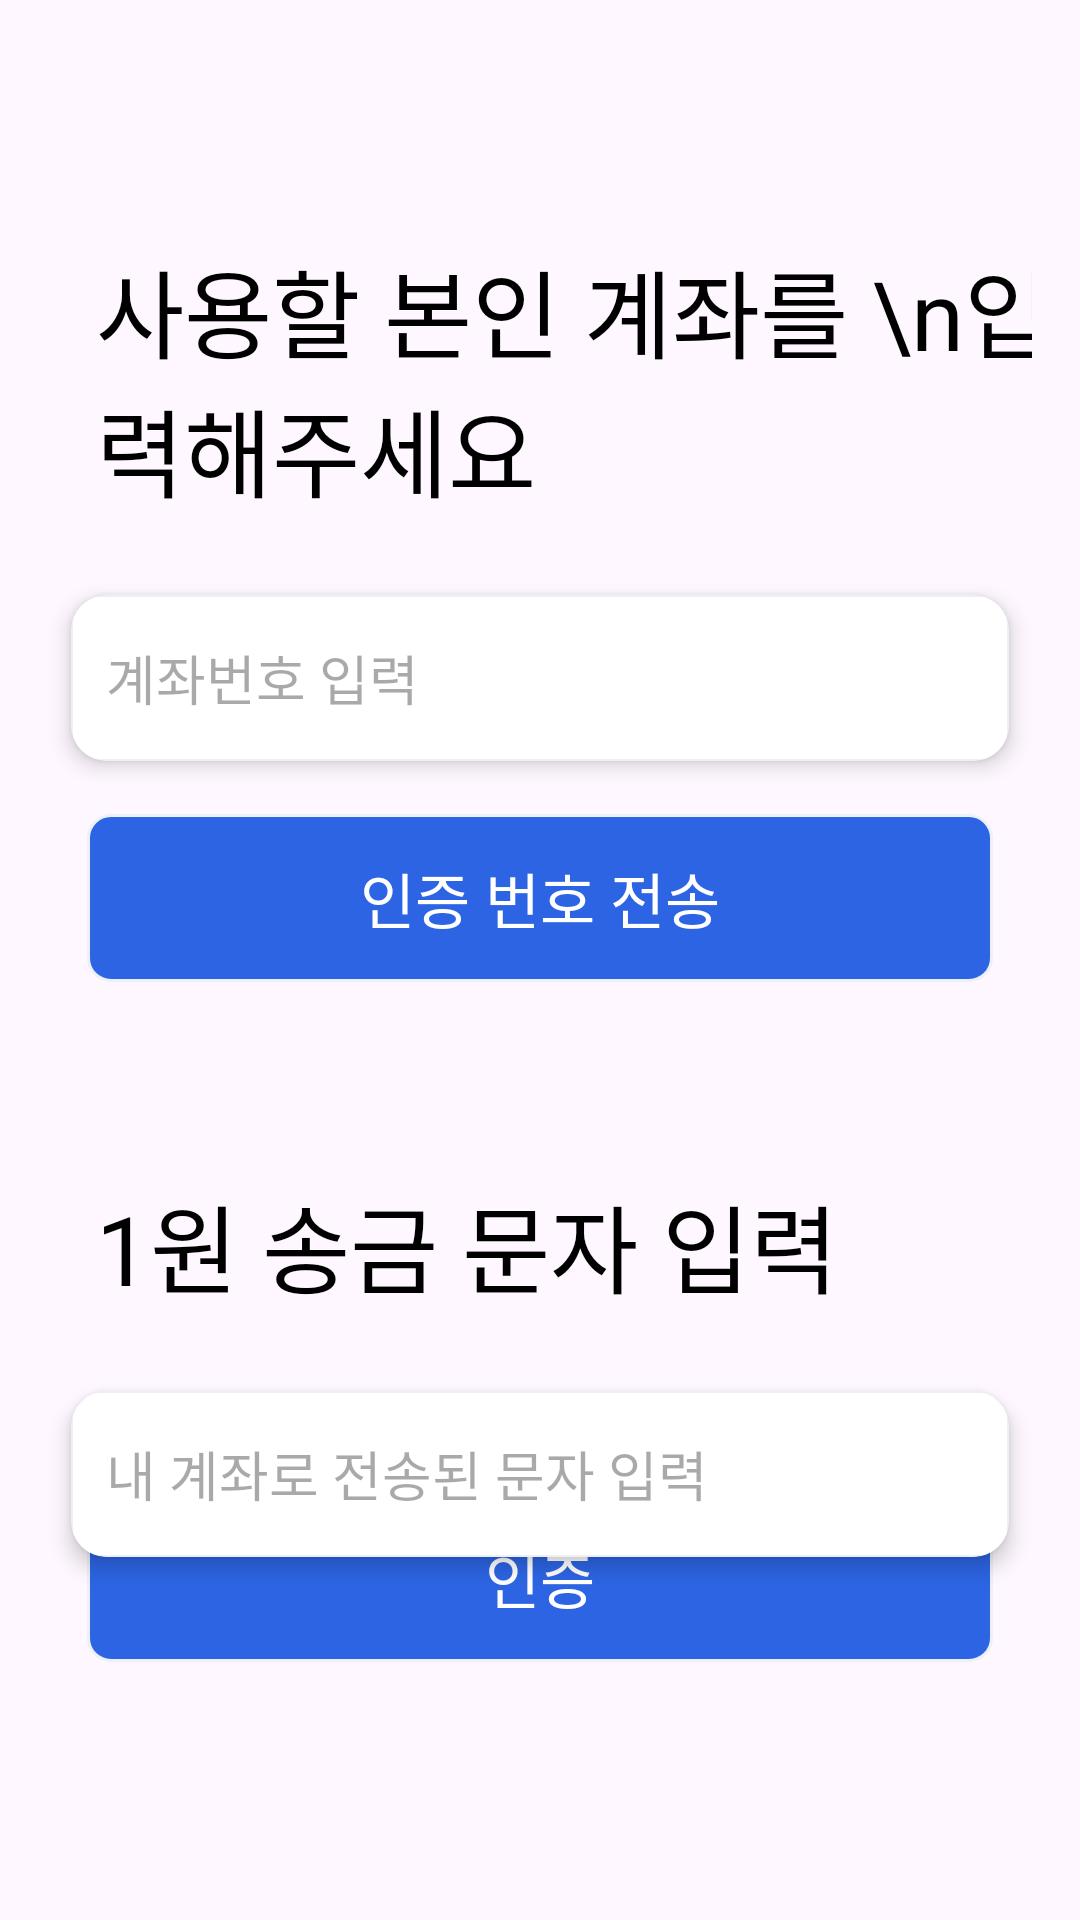

Layout XML and referenced resources for this Android screen:
<!-- AndroidManifest.xml: application theme Theme.Prefin -->
<!-- res/layout/fragment_account_input.xml -->
<?xml version="1.0" encoding="utf-8"?>
<androidx.constraintlayout.widget.ConstraintLayout xmlns:android="http://schemas.android.com/apk/res/android"
    xmlns:tools="http://schemas.android.com/tools"
    xmlns:app="http://schemas.android.com/apk/res-auto"
    android:layout_width="match_parent"
    android:layout_height="match_parent"
    android:padding="16dp"
    tools:context=".ui.accountConnecting.AccountInputFragment">

    <TextView
        android:id="@+id/fragment_account_input_text_view"
        style="@style/Text.regular.Size32"
        android:layout_width="wrap_content"
        android:layout_height="wrap_content"
        android:layout_marginStart="16dp"
        android:layout_marginTop="64dp"
        android:text="사용할 본인 계좌를 \n입력해주세요"
        app:layout_constraintStart_toStartOf="parent"
        app:layout_constraintTop_toTopOf="parent" />

    <com.google.android.material.card.MaterialCardView
        android:id="@+id/fragment_account_input_card_view"
        xmlns:card_view="http://schemas.android.com/apk/res-auto"
        android:layout_width="match_parent"
        android:layout_height="wrap_content"
        card_view:cardUseCompatPadding="true"
        card_view:cardElevation="4dp"
        card_view:strokeWidth="0dp"
        android:layout_marginTop="16dp"
        app:layout_constraintTop_toBottomOf="@+id/fragment_account_input_text_view"
        >

        <EditText
            android:id="@+id/fragment_account_input_edit_text"
            android:layout_width="match_parent"
            android:layout_height="wrap_content"
            android:hint="계좌번호 입력"
            android:inputType="number"
            android:background="@drawable/edittext_rectangle_24"
            android:paddingStart="12dp"
            />
    </com.google.android.material.card.MaterialCardView>


    <androidx.appcompat.widget.AppCompatButton
        android:layout_marginTop="8dp"
        android:id="@+id/fragment_account_input_check_button"
        android:layout_width="wrap_content"
        android:layout_height="wrap_content"
        android:background="@drawable/button_rectangle_81"
        android:fontFamily="@font/maplestory_light"
        android:text="인증 번호 전송"
        android:textColor="@color/white"
        android:textSize="20sp"
        app:layout_constraintEnd_toEndOf="parent"
        app:layout_constraintStart_toStartOf="parent"
        app:layout_constraintTop_toBottomOf="@+id/fragment_account_input_card_view" />

    <TextView
        android:id="@+id/fragment_account_input_check_text_view"
        style="@style/Text.regular.Size32"
        android:layout_width="wrap_content"
        android:layout_height="wrap_content"
        android:layout_marginStart="16dp"
        android:layout_marginTop="128dp"
        android:text="1원 송금 문자 입력"
        app:layout_constraintStart_toStartOf="parent"
        app:layout_constraintTop_toBottomOf="@+id/fragment_account_input_card_view"  />

    <com.google.android.material.card.MaterialCardView
        android:id="@+id/fragment_account_input_check_card_view"
        xmlns:card_view="http://schemas.android.com/apk/res-auto"
        android:layout_width="match_parent"
        android:layout_height="wrap_content"
        card_view:cardUseCompatPadding="true"
        card_view:cardElevation="4dp"
        card_view:strokeWidth="0dp"
        android:layout_marginTop="16dp"
        app:layout_constraintTop_toBottomOf="@+id/fragment_account_input_check_text_view"
        >

        <EditText
            android:id="@+id/fragment_account_input_check_edit_text"
            android:layout_width="match_parent"
            android:layout_height="wrap_content"
            android:hint="내 계좌로 전송된 문자 입력"
            android:inputType="text"
            android:background="@drawable/edittext_rectangle_24"
            android:paddingStart="12dp"
            />
    </com.google.android.material.card.MaterialCardView>


    <LinearLayout
        android:id="@+id/fragment_account_input_timer_linearLayout"
        android:layout_width="match_parent"
        android:layout_height="wrap_content"
        android:gravity="end"
        android:visibility="gone"
        app:layout_constraintStart_toStartOf="@+id/fragment_account_input_check_card_view"
        app:layout_constraintTop_toBottomOf="@+id/fragment_account_input_check_card_view">

        <TextView
            android:layout_width="wrap_content"
            android:layout_height="wrap_content"
            android:text="남은 시간"

            android:textColor="@color/colorRed" />

        <TextView
            android:id="@+id/fragment_account_input_timer_text_view"
            android:layout_width="wrap_content"
            android:layout_height="wrap_content"
            android:layout_marginStart="8dp"
            android:text="3 : 00"
            android:textColor="@color/colorRed" />

    </LinearLayout>


    <androidx.appcompat.widget.AppCompatButton
        android:id="@+id/fragment_account_input_setting_button"
        android:layout_width="wrap_content"
        android:layout_height="wrap_content"
        android:layout_marginBottom="70dp"
        android:background="@drawable/button_rectangle_81"
        android:fontFamily="@font/maplestory_light"
        android:text="인증"
        android:textColor="@color/white"
        android:textSize="20sp"
        app:layout_constraintBottom_toBottomOf="parent"
        app:layout_constraintEnd_toEndOf="parent"
        app:layout_constraintHorizontal_bias="0.495"
        app:layout_constraintStart_toStartOf="parent"
        />

</androidx.constraintlayout.widget.ConstraintLayout>
<!-- resources referenced by this layout -->
<resources>
  <color name="colorRed">#FF3D71</color>
  <color name="white">#FFFFFFFF</color>
  <!-- drawable button_rectangle_81 (drawable) -->
  <vector xmlns:android="http://schemas.android.com/apk/res/android"
      android:width="302dp"
      android:height="56dp"
      android:viewportWidth="302"
      android:viewportHeight="56">
    <path
        android:strokeWidth="1"
        android:pathData="M8,0.5L294,0.5A7.5,7.5 0,0 1,301.5 8L301.5,48A7.5,7.5 0,0 1,294 55.5L8,55.5A7.5,7.5 0,0 1,0.5 48L0.5,8A7.5,7.5 0,0 1,8 0.5z"
        android:fillColor="#2C64E3"
        android:strokeColor="#EDF1F7"/>
  </vector>
  <!-- drawable edittext_rectangle_24 (drawable) -->
  <vector xmlns:android="http://schemas.android.com/apk/res/android"
      android:width="302dp"
      android:height="56dp"
      android:viewportWidth="302"
      android:viewportHeight="56">
    <path
        android:strokeWidth="1"
        android:pathData="M8,0.5L294,0.5A7.5,7.5 0,0 1,301.5 8L301.5,48A7.5,7.5 0,0 1,294 55.5L8,55.5A7.5,7.5 0,0 1,0.5 48L0.5,8A7.5,7.5 0,0 1,8 0.5z"
        android:fillColor="#ffffff"
        android:strokeColor="#EDF1F7"/>
  </vector>
  <style name="Text.regular.Size32" parent="@style/Widget.AppCompat.TextView">
          <item name="android:textColor">@color/black</item>
          <item name="android:textSize">32sp</item>
          <item name="fontFamily">@font/the_jamsil_3_regular</item>
      </style>
  <style name="Theme.Prefin" parent="Base.Theme.Prefin" />
  <color name="black">#FF000000</color>
  <style name="Base.Theme.Prefin" parent="Theme.Material3.DayNight.NoActionBar">
          
          
          <item name="bottomSheetDialogTheme">@style/AppBottomSheetDialogTheme</item>
          <item name="android:statusBarColor">@color/colorBackground</item>
          <item name="snackbarStyle">@color/colorPrimary</item>
      </style>
  <style name="AppBottomSheetDialogTheme" parent="Theme.Design.Light.BottomSheetDialog">
          <item name="bottomSheetStyle">@style/AppModalStyle</item>
      </style>
  <color name="colorBackground">#F5F8FF</color>
  <color name="colorPrimary">#2C64E3</color>
  <style name="AppModalStyle" parent="Widget.Design.BottomSheet.Modal">
          <item name="android:background">@drawable/custom_top_border_radius</item>
      </style>
  <!-- drawable custom_top_border_radius (drawable) -->
  <?xml version="1.0" encoding="utf-8"?>
  <shape xmlns:android="http://schemas.android.com/apk/res/android"
      android:shape="rectangle">
      <solid android:color="@color/white" />
      <corners
          android:topLeftRadius="32dp"
          android:topRightRadius="32dp"/>
  </shape>
</resources>
